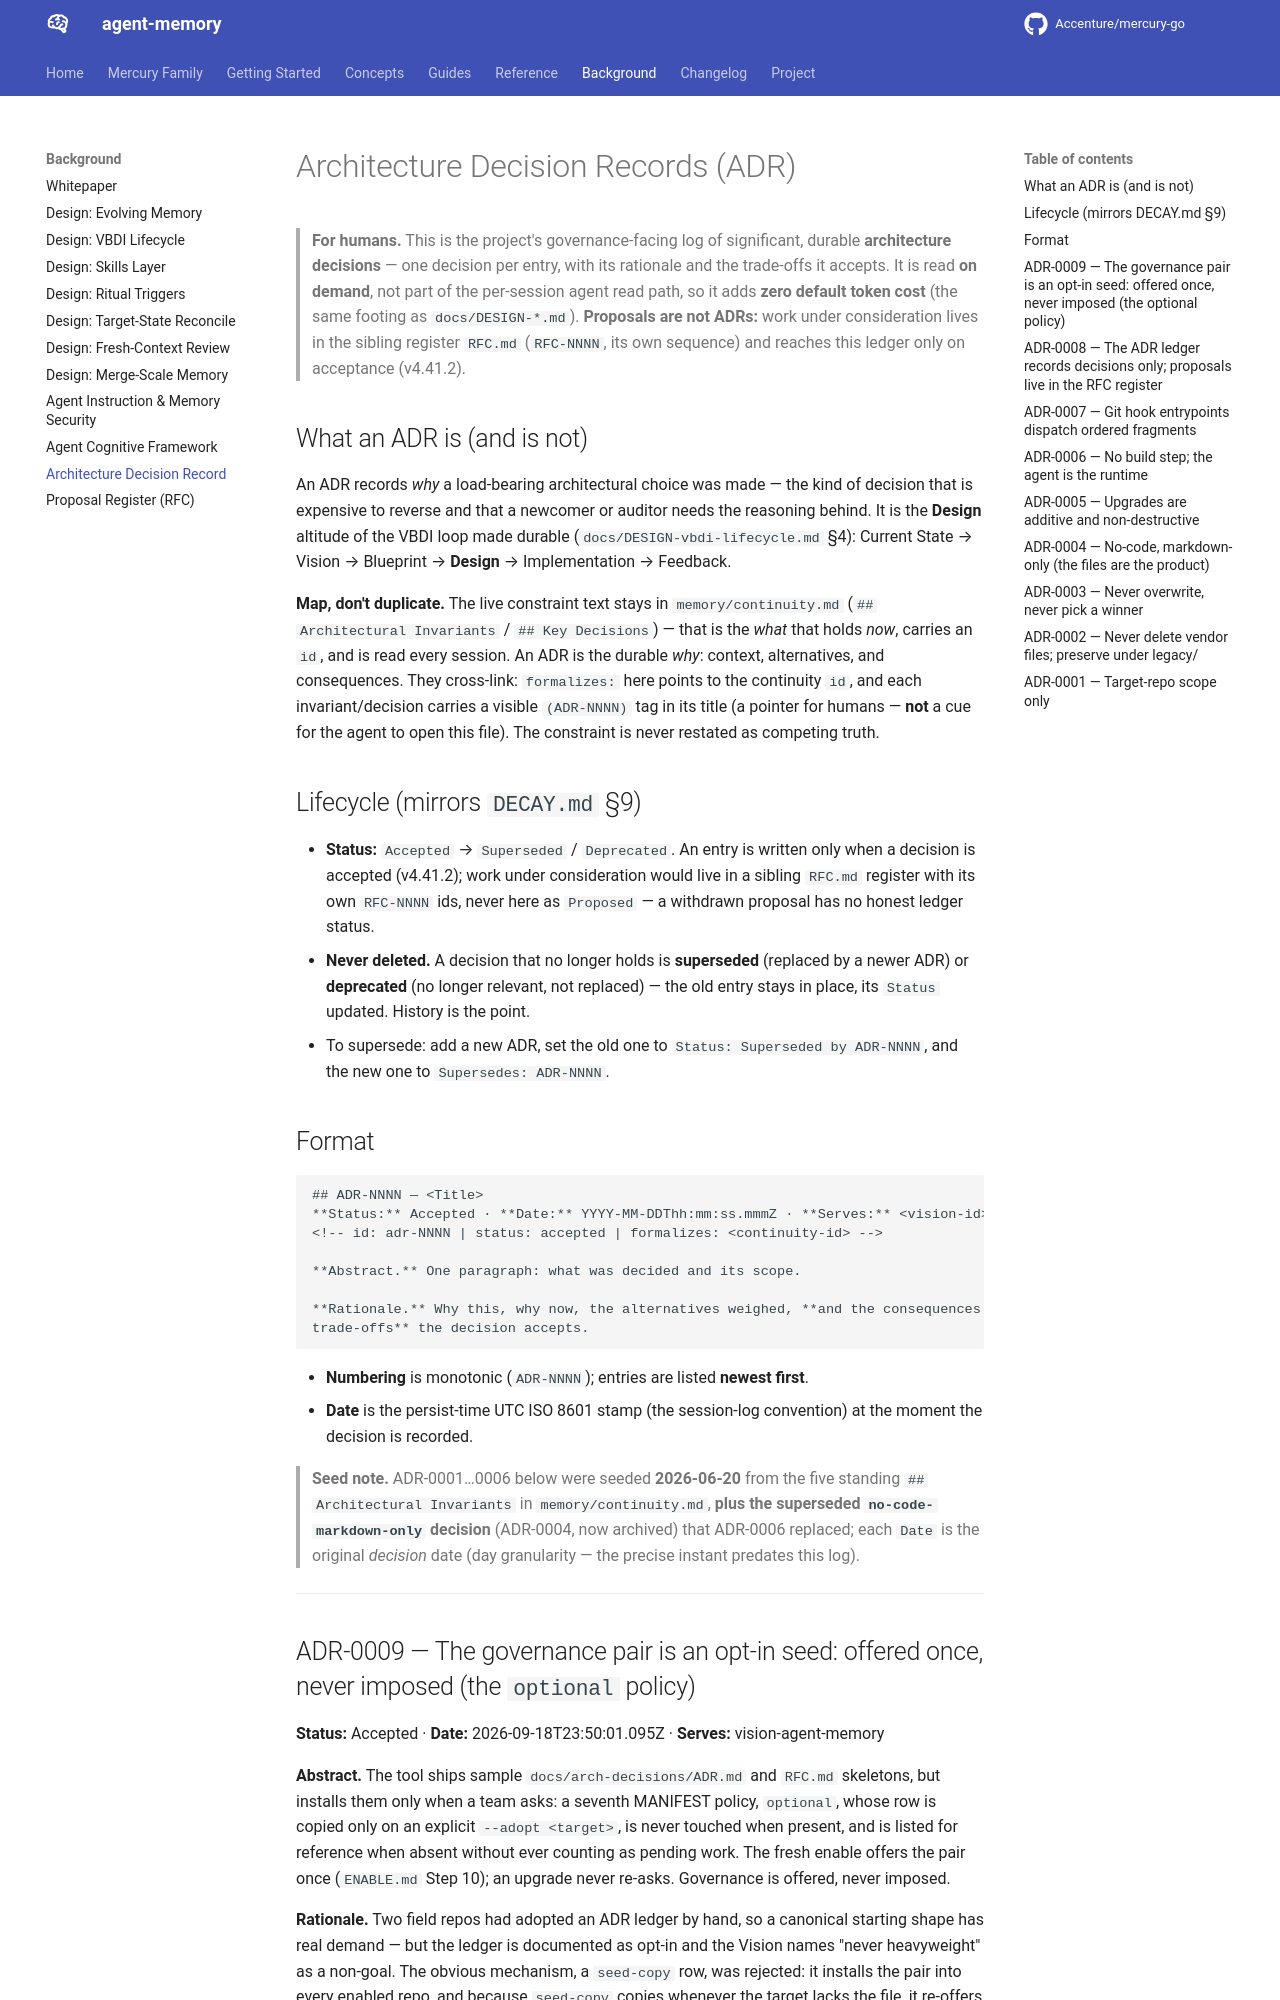

repository: Accenture/mercury-go · page: arch-decisions/ADR/index.html · generator: mkdocs

# Architecture Decision Records (ADR)

> **For humans.** This is the project's governance-facing log of significant, durable
> **architecture decisions** — one decision per entry, with its rationale and the
> trade-offs it accepts. It is read **on demand**, not part of the per-session agent
> read path, so it adds **zero default token cost** (the same footing as
> `docs/DESIGN-*.md`). **Proposals are not ADRs:** work under consideration lives in the sibling
> register `RFC.md` (`RFC-NNNN`, its own sequence) and reaches this ledger only on acceptance (v4.41.2).

## What an ADR is (and is not)

An ADR records *why* a load-bearing architectural choice was made — the kind of
decision that is expensive to reverse and that a newcomer or auditor needs the
reasoning behind. It is the **Design** altitude of the VBDI loop made durable
(`docs/DESIGN-vbdi-lifecycle.md` §4): Current State → Vision → Blueprint → **Design**
→ Implementation → Feedback.

**Map, don't duplicate.** The live constraint text stays in `memory/continuity.md`
(`## Architectural Invariants` / `## Key Decisions`) — that is the *what* that holds
*now*, carries an `id`, and is read every session. An ADR is the durable *why*:
context, alternatives, and consequences. They cross-link: `formalizes:` here points to the
continuity `id`, and each invariant/decision carries a visible `(ADR-NNNN)` tag in its title
(a pointer for humans — **not** a cue for the agent to open this file). The constraint is
never restated as competing truth.

## Lifecycle (mirrors `DECAY.md` §9)

- **Status:** `Accepted` → `Superseded` / `Deprecated`. An entry is written only when a decision
  is accepted (v4.41.2); work under consideration would live in a sibling `RFC.md` register with
  its own `RFC-NNNN` ids, never here as `Proposed` — a withdrawn proposal has no honest ledger status.
- **Never deleted.** A decision that no longer holds is **superseded** (replaced by a
  newer ADR) or **deprecated** (no longer relevant, not replaced) — the old entry
  stays in place, its `Status` updated. History is the point.
- To supersede: add a new ADR, set the old one to `Status: Superseded by ADR-NNNN`,
  and the new one to `Supersedes: ADR-NNNN`.

## Format

```
## ADR-NNNN — <Title>
**Status:** Accepted · **Date:** YYYY-MM-DDThh:mm:ss.mmmZ · **Serves:** <vision-id>
<!-- id: adr-NNNN | status: accepted | formalizes: <continuity-id> -->

**Abstract.** One paragraph: what was decided and its scope.

**Rationale.** Why this, why now, the alternatives weighed, **and the consequences /
trade-offs** the decision accepts.
```

- **Numbering** is monotonic (`ADR-NNNN`); entries are listed **newest first**.
- **Date** is the persist-time UTC ISO 8601 stamp (the session-log convention) at the
  moment the decision is recorded.

> **Seed note.** ADR-0001…0006 below were seeded **2026-06-20** from the five standing
> `## Architectural Invariants` in `memory/continuity.md`, **plus the superseded
> `no-code-markdown-only` decision** (ADR-0004, now archived) that ADR-0006 replaced; each
> `Date` is the original *decision* date (day granularity — the precise instant predates
> this log).

---
